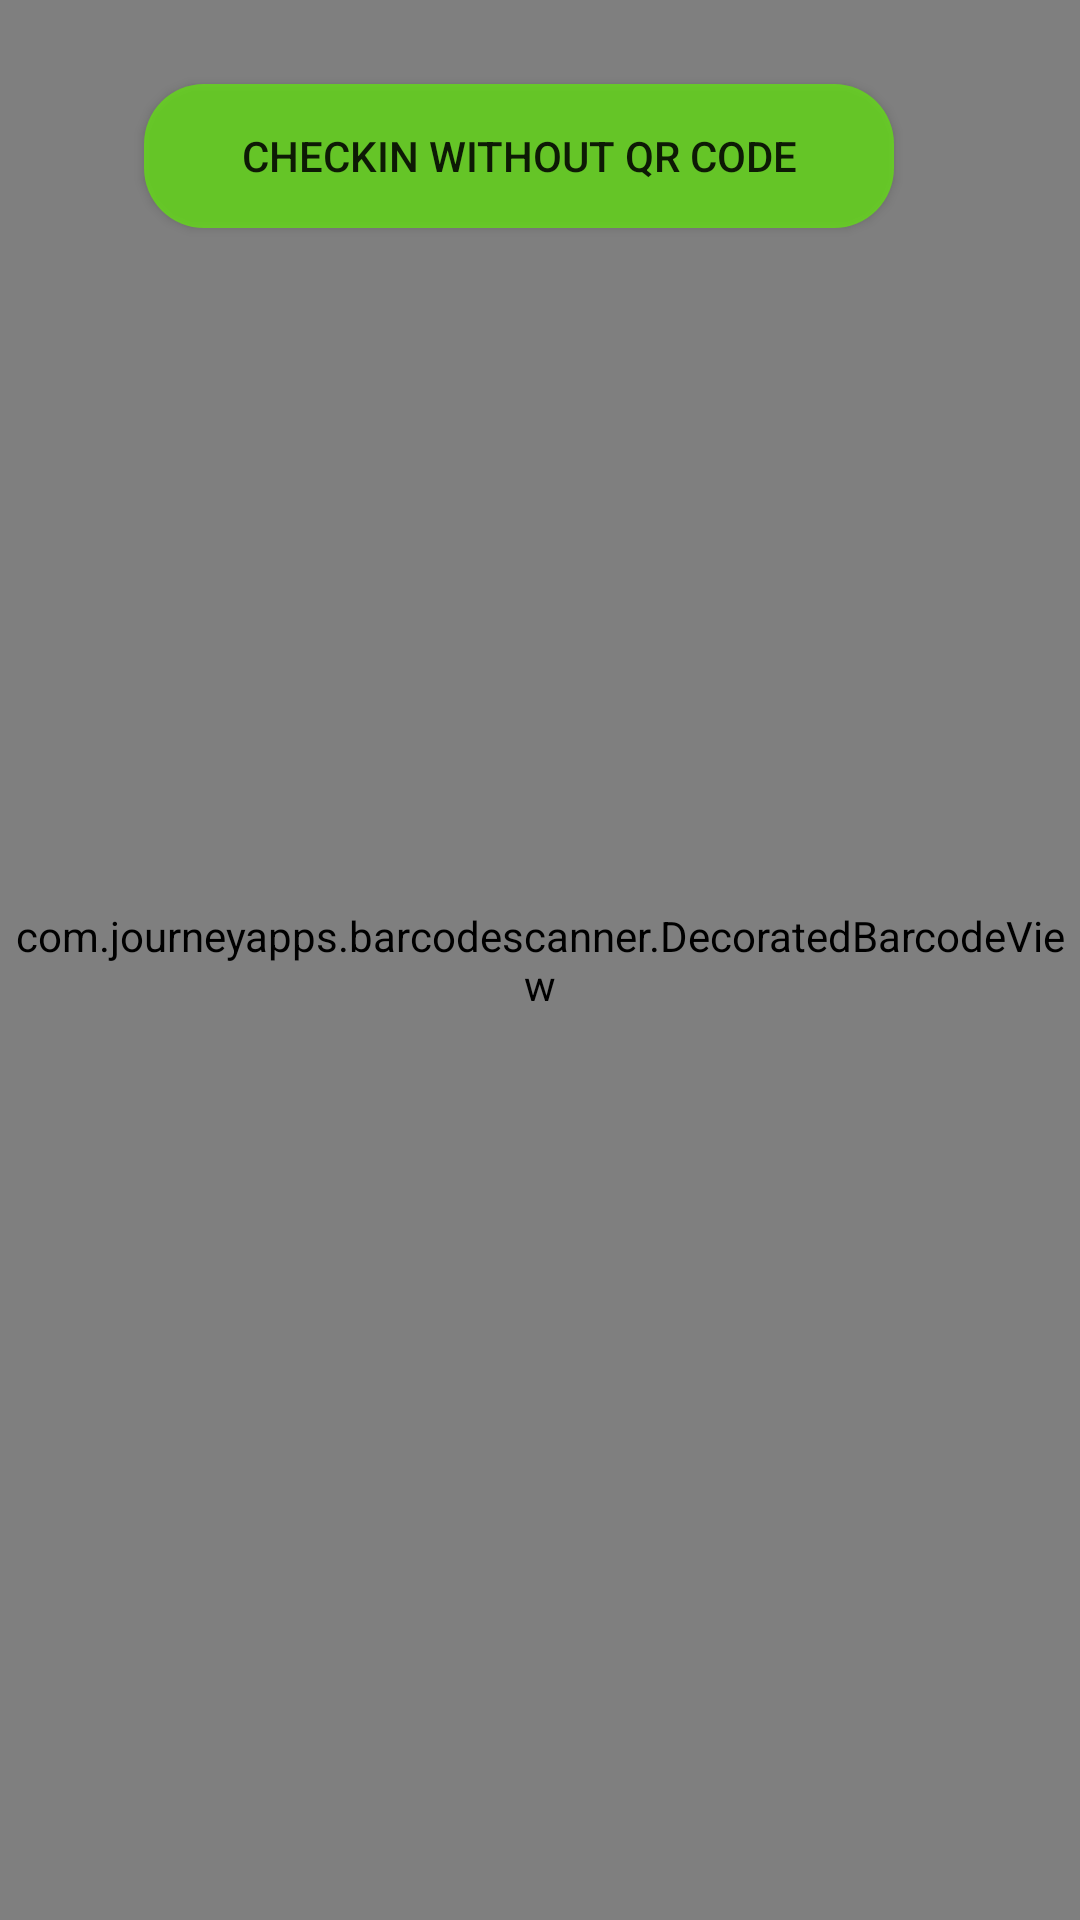

Here is an Android app screen rendered from its layout file. Give the layout XML and the strings, colors and styles it references.
<!-- AndroidManifest.xml: application theme Theme.AppCompat.Light.NoActionBar -->
<!-- res/layout/activity_custom_scanner.xml -->
<?xml version="1.0" encoding="utf-8"?>
<android.support.constraint.ConstraintLayout xmlns:android="http://schemas.android.com/apk/res/android"
    xmlns:app="http://schemas.android.com/apk/res-auto"
    xmlns:tools="http://schemas.android.com/tools"
    android:layout_width="match_parent"
    android:layout_height="match_parent"
    tools:context="com.ncr.interns.codecatchers.incredicabs.CheckinCheckOut.CustomScannerActivity">

    <com.journeyapps.barcodescanner.DecoratedBarcodeView
        android:id="@+id/zxing_barcode_scanner"
        android:layout_width="0dp"
        android:layout_height="0dp"
        app:layout_constraintBottom_toBottomOf="parent"
        app:layout_constraintEnd_toEndOf="parent"
        app:layout_constraintStart_toStartOf="parent"
        app:layout_constraintTop_toTopOf="parent"
        app:zxing_scanner_layout="@layout/custom_layout_scanner">

    </com.journeyapps.barcodescanner.DecoratedBarcodeView>

    <Button
        android:id="@+id/manualButton"
        android:layout_width="250dp"
        android:layout_height="48dp"
        android:layout_marginTop="28dp"
        android:background="@drawable/button_checkin"
        android:drawableRight="@drawable/check_in"
        android:text="CHECKIN WITHOUT QR CODE"
        app:layout_constraintEnd_toEndOf="parent"
        app:layout_constraintHorizontal_bias="0.437"
        app:layout_constraintStart_toStartOf="parent"
        app:layout_constraintTop_toTopOf="parent" />

    <ImageButton
        android:id="@+id/switch_flashlight"
        android:layout_width="50dp"
        android:layout_height="50dp"
        android:layout_alignParentTop="true"
        android:layout_centerHorizontal="true"
        android:layout_marginBottom="24dp"
        android:background="@drawable/flashlight_on"
        android:onClick="switchFlashlight"
        app:layout_constraintBottom_toBottomOf="parent"
        app:layout_constraintEnd_toEndOf="parent"
        app:layout_constraintStart_toStartOf="parent" />

</android.support.constraint.ConstraintLayout>
<!-- resources referenced by this layout -->
<resources>
  <!-- drawable button_checkin (drawable) -->
  <?xml version="1.0" encoding="utf-8"?>
  <shape xmlns:android="http://schemas.android.com/apk/res/android"
      android:shape="rectangle">
      <corners android:radius="20dp" />
      <solid android:color="#cc64dd17" />
      <padding
          android:bottom="5dp"
          android:left="5dp"
          android:right="5dp"
          android:top="5dp" />
      
  
  </shape>
</resources>
